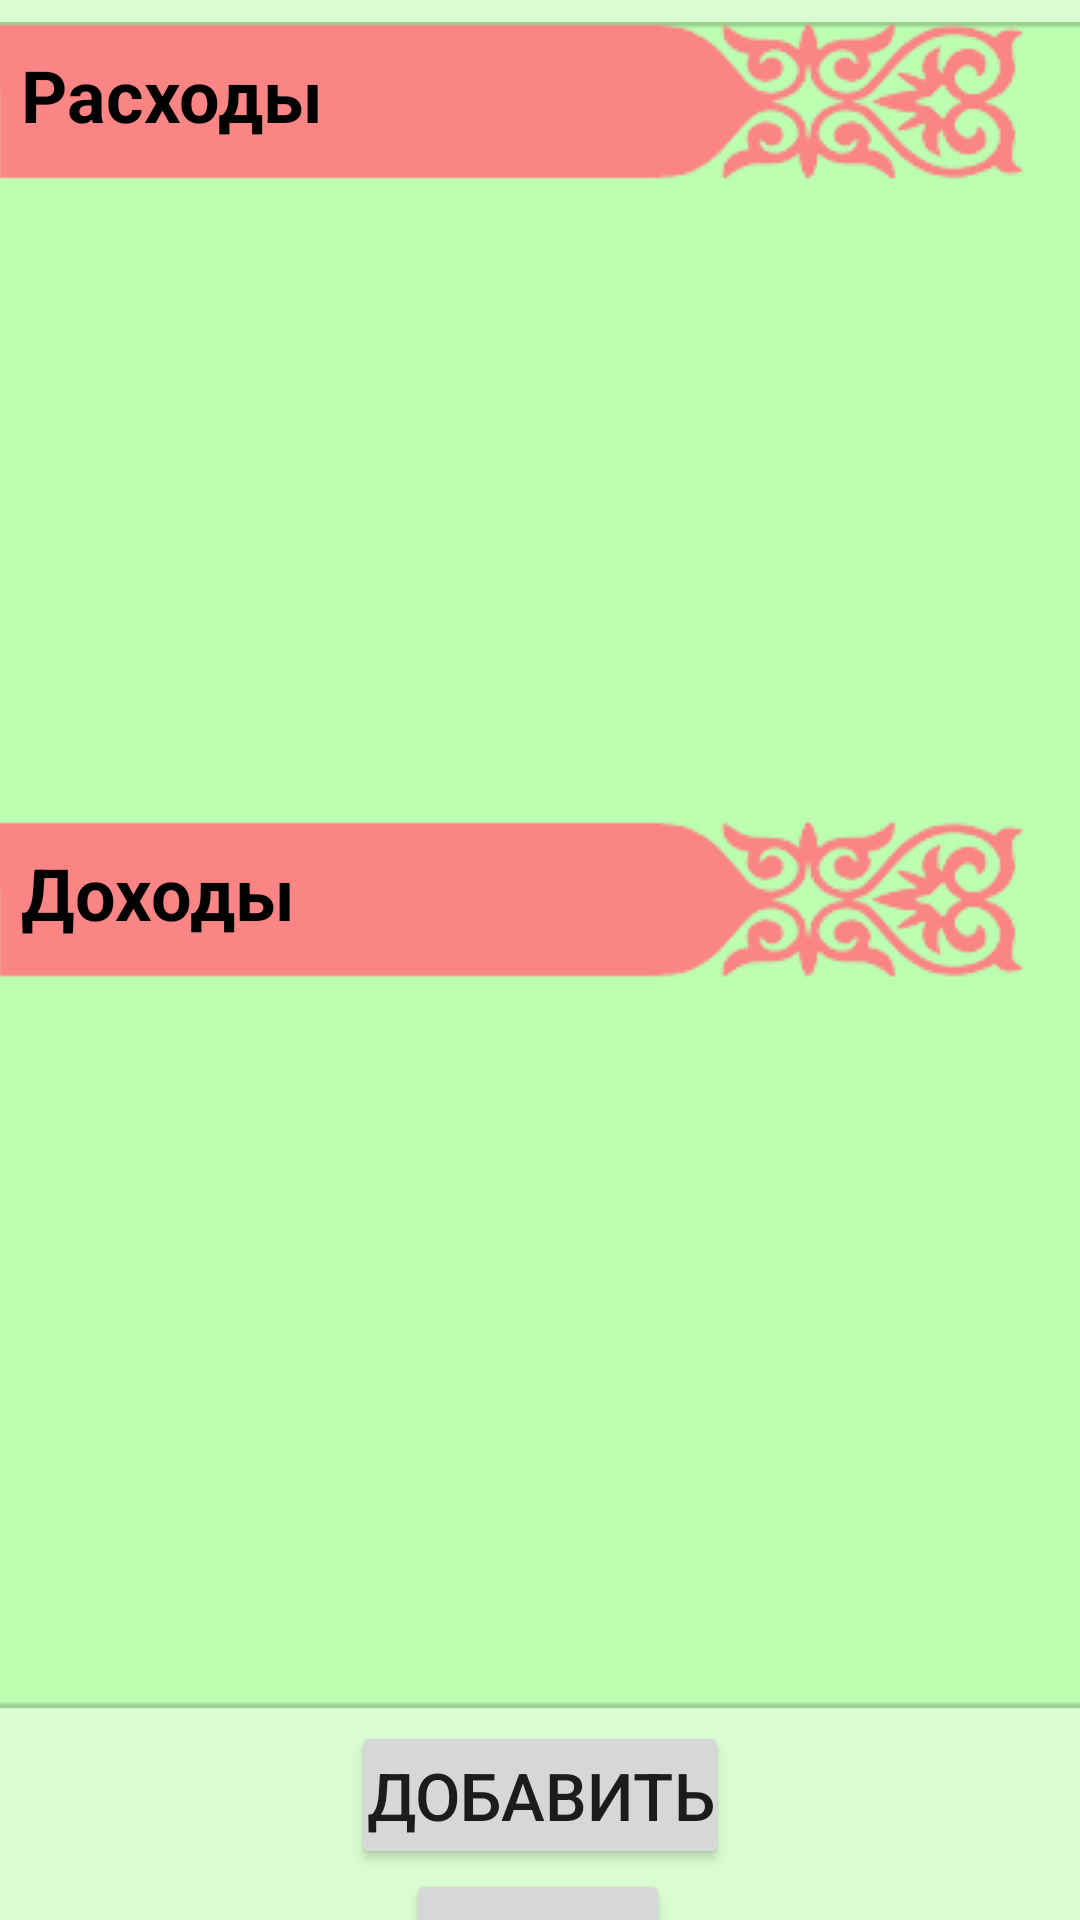

Here is an Android app screen rendered from its layout file. Give the layout XML and the strings, colors and styles it references.
<!-- AndroidManifest.xml: application theme Theme.Pockey -->
<!-- res/layout/activity_main_all_category.xml -->
<?xml version="1.0" encoding="utf-8"?>
<androidx.constraintlayout.widget.ConstraintLayout xmlns:android="http://schemas.android.com/apk/res/android"
    xmlns:app="http://schemas.android.com/apk/res-auto"
    xmlns:tools="http://schemas.android.com/tools"
    android:layout_width="match_parent"
    android:layout_height="match_parent"
    tools:context=".MainActivity">

        <ImageView
            android:id="@+id/main_background"
            android:layout_width="match_parent"
            android:layout_height="match_parent"
            android:scaleType="centerCrop"
            android:src="@drawable/main_home_background"
            app:layout_constraintBottom_toBottomOf="parent"
            app:layout_constraintEnd_toEndOf="parent"
            app:layout_constraintStart_toStartOf="parent"
            app:layout_constraintTop_toTopOf="parent" />

    <ImageView
        android:id="@+id/main_background_back"
        android:layout_width="362dp"
        android:layout_height="562dp"
        android:scaleType="centerCrop"
        android:src="@drawable/back_backitem"
        app:layout_constraintBottom_toBottomOf="parent"
        app:layout_constraintEnd_toEndOf="parent"
        app:layout_constraintHorizontal_bias="0.51"
        app:layout_constraintStart_toStartOf="parent"
        app:layout_constraintTop_toTopOf="parent"
        app:layout_constraintVertical_bias="0.094" />

    <ListView
        android:id="@+id/list2"
        android:layout_width="338dp"
        android:layout_height="224dp"
        android:layout_marginStart="4dp"
        android:layout_marginTop="4dp"
        app:layout_constraintStart_toStartOf="@+id/main_background_back"
        app:layout_constraintTop_toBottomOf="@+id/main_back_back_item2" />

    <Button
        android:id="@+id/baseButton"
        android:layout_width="wrap_content"
        android:layout_height="wrap_content"
        android:onClick="base"
        android:paddingLeft="5dp"
        android:paddingRight="5dp"
        android:text="Назад"
        android:textSize="22sp"
        app:layout_constraintBottom_toBottomOf="parent"
        app:layout_constraintEnd_toEndOf="parent"
        app:layout_constraintHorizontal_bias="0.498"
        app:layout_constraintStart_toStartOf="parent"
        app:layout_constraintTop_toBottomOf="@+id/dobButton"
        app:layout_constraintVertical_bias="0.0" />

    <Button
        android:id="@+id/dobButton"
        android:layout_width="wrap_content"
        android:layout_height="wrap_content"
        android:onClick="dob"
        android:paddingLeft="5dp"
        android:paddingRight="5dp"
        android:text="Добавить"
        android:textSize="22sp"
        app:layout_constraintBottom_toBottomOf="parent"
        app:layout_constraintEnd_toEndOf="parent"
        app:layout_constraintStart_toStartOf="parent"
        app:layout_constraintTop_toBottomOf="@+id/main_background_back"
        app:layout_constraintVertical_bias="0.203" />

    <ImageView
        android:id="@+id/main_back_back_item"
        android:layout_width="wrap_content"
        android:layout_height="wrap_content"
        android:scaleType="centerCrop"
        android:src="@drawable/backitem"
        app:layout_constraintStart_toStartOf="@+id/main_background_back"
        app:layout_constraintTop_toTopOf="@+id/main_background_back" />


    <ImageView
        android:id="@+id/main_back_back_item2"
        android:layout_width="wrap_content"
        android:layout_height="wrap_content"
        android:layout_marginTop="12dp"
        android:scaleType="centerCrop"
        android:src="@drawable/backitem"
        app:layout_constraintStart_toStartOf="@+id/list"
        app:layout_constraintTop_toBottomOf="@+id/list" />

    <ListView
        android:id="@+id/list"
        android:layout_width="341dp"
        android:layout_height="189dp"

        android:layout_marginTop="12dp"
        app:layout_constraintStart_toStartOf="@+id/main_background_back"
        app:layout_constraintTop_toBottomOf="@+id/main_back_back_item" />

    <TextView
        android:id="@+id/textView8"
        android:layout_width="wrap_content"
        android:layout_height="wrap_content"
        android:layout_marginStart="8dp"
        android:layout_marginTop="8dp"
        android:text="Расходы"
        android:textColor="@color/black"
        android:textSize="24dp"
        android:textStyle="bold"
        app:layout_constraintStart_toStartOf="@+id/main_background_back"
        app:layout_constraintTop_toTopOf="@+id/main_back_back_item" />

    <TextView
        android:id="@+id/textViewd"
        android:layout_width="wrap_content"
        android:layout_height="wrap_content"
        android:layout_marginStart="8dp"
        android:layout_marginTop="8dp"
        android:text="Доходы"
        android:textColor="@color/black"
        android:textSize="24dp"
        android:textStyle="bold"
        app:layout_constraintStart_toStartOf="@+id/main_background_back"
        app:layout_constraintTop_toTopOf="@+id/main_back_back_item2" />


    


    
    
    
    
    
    
    
    

    
    
    
    
    
    
    
    

</androidx.constraintlayout.widget.ConstraintLayout>
<!-- resources referenced by this layout -->
<resources>
  <color name="black">#FF000000</color>
  <!-- drawable back_backitem: png bitmap (drawable-v24, 1163 bytes) -->
  <!-- drawable backitem: png bitmap (drawable-v24, 4724 bytes) -->
  <!-- drawable main_home_background: png bitmap (drawable-v24, 2818 bytes) -->
  <style name="Theme.Pockey" parent="Theme.MaterialComponents.DayNight.DarkActionBar">
          
          <item name="colorPrimary">#72CC62</item>
  
          <item name="colorPrimaryVariant">#72CC62</item>
  
          <item name="colorOnPrimary">@color/white</item>
          
          <item name="colorSecondary">@color/teal_200</item>
          <item name="colorSecondaryVariant">@color/teal_700</item>
          <item name="colorOnSecondary">@color/black</item>
          
          <item name="android:statusBarColor" tools:targetApi="l">?attr/colorPrimaryVariant</item>
          
      </style>
  <color name="white">#FFFFFFFF</color>
  <color name="teal_200">#FF03DAC5</color>
  <color name="teal_700">#FF018786</color>
</resources>
